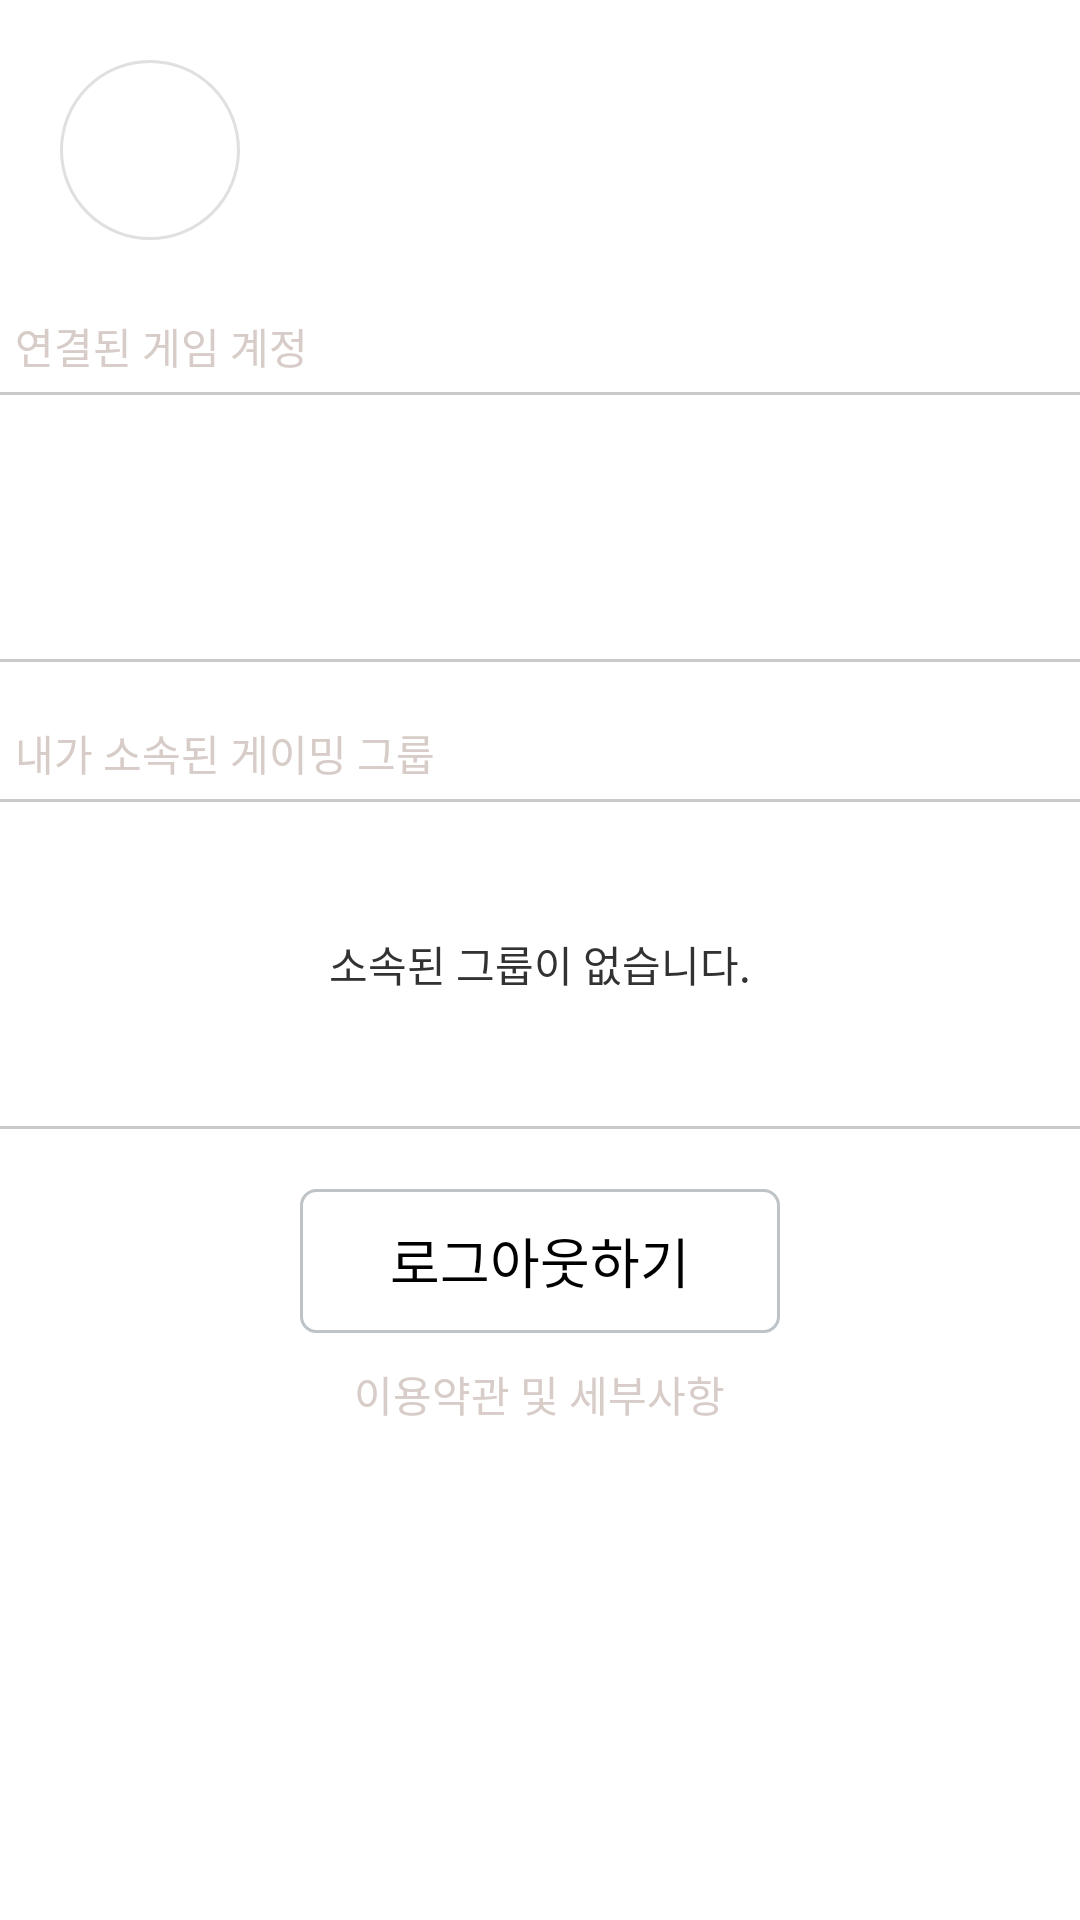

Write the Android layout XML for this screen, with the resource values it uses.
<!-- AndroidManifest.xml: application theme StyledIndicators -->
<!-- res/layout/fragment_etc.xml -->
<?xml version="1.0" encoding="utf-8"?>
<LinearLayout
        xmlns:android="http://schemas.android.com/apk/res/android"
        android:orientation="vertical"
        android:layout_width="fill_parent"
        android:layout_height="fill_parent"
        android:background="@android:color/white">
    <RelativeLayout
            android:layout_width="match_parent" android:layout_height="100dp"
            android:layout_gravity="center_vertical">
        <ImageView
                android:id="@+id/etc_profile_picture"
                android:layout_width="60dp" android:layout_height="60dp"
                android:background="@drawable/user_icon"
                android:layout_margin="20dp"/>
        <TextView
                android:id="@+id/etc_username"
                android:layout_width="wrap_content" android:layout_height="wrap_content"
                android:layout_toRightOf="@id/etc_profile_picture"
                android:layout_marginTop="26dp"
                android:textSize="24sp"/>
        <TextView
                android:id="@+id/etc_user_email"
                android:layout_width="wrap_content" android:layout_height="wrap_content"
                android:layout_toRightOf="@id/etc_profile_picture"
                android:layout_below="@id/etc_username"
                android:textColor="@color/cream_dark"/>
    </RelativeLayout>

    <TextView
            android:layout_width="wrap_content" android:layout_height="wrap_content"
            android:text="연결된 게임 계정"
            android:textColor="@color/cream_dark"
            android:layout_margin="5dp"/>

    <RelativeLayout
            android:layout_width="fill_parent" android:layout_height="90dp"
            android:background="@drawable/etc_stroke">

        <ImageView
                android:id="@+id/etc_game_bg"
                android:layout_width="match_parent" android:layout_height="90dp"
                android:scaleType="centerCrop"/>

        <ImageView
                android:layout_margin="10dp"
                android:id="@+id/etc_game_icon"
                android:layout_width="70dp" android:layout_height="70dp"
                android:layout_centerVertical="true"/>
        <TextView
                android:id="@+id/etc_game_name"
                android:layout_width="wrap_content" android:layout_height="wrap_content"
                android:textColor="@android:color/white"
                android:textSize="20sp"
                android:layout_margin="10dp"
                android:layout_alignParentRight="true"
                android:layout_alignParentBottom="true"
                android:textStyle="bold"/>

        <TextView
                android:id="@+id/etc_no_account"
                android:layout_width="wrap_content" android:layout_height="wrap_content"
                android:visibility="gone"
                android:text="연결된 게임 계정이 없습니다."
                android:layout_centerInParent="true"/>

    </RelativeLayout>

    <TextView
            android:layout_width="wrap_content" android:layout_height="wrap_content"
            android:text="내가 소속된 게이밍 그룹"
            android:textColor="@color/cream_dark"
            android:layout_marginTop="20dp"
            android:layout_marginLeft="5dp"
            android:layout_marginBottom="5dp"/>
    <TextView
            android:id="@+id/etc_no_group"
            android:layout_width="fill_parent" android:layout_height="110dp"
            android:background="@drawable/etc_stroke"
            android:text="소속된 그룹이 없습니다."
            android:gravity="center"
            />
    <RelativeLayout
            android:id="@+id/etc_group_container"
            android:layout_width="match_parent"
            android:layout_height="wrap_content"
            android:background="@drawable/etc_stroke"
            android:visibility="gone">

        <ImageView
                android:id="@+id/etc_group_icon"
                android:layout_width="50dp" android:layout_height="50dp"
                android:layout_margin="10dp"/>
        <LinearLayout android:layout_width="match_parent" android:layout_height="70dp"
                android:orientation="vertical"
                android:layout_toRightOf="@id/etc_group_icon"
                android:gravity="center_vertical">
            <TextView
                    android:id="@+id/etc_group_name"
                    android:layout_width="wrap_content" android:layout_height="wrap_content"
                    android:gravity="center_vertical"
                    android:paddingLeft="10dp"
                    android:textSize="18sp"/>
            <LinearLayout
                    android:layout_width="match_parent" android:layout_height="wrap_content"
                    android:orientation="horizontal"
                    android:paddingLeft="10dp"
                    android:layout_marginTop="5dp"
                    android:gravity="center_vertical">
                <TextView
                        android:id="@+id/etc_group_ini"
                        android:layout_width="wrap_content" android:layout_height="wrap_content"
                        android:textColor="@color/cream_dark"/>
                <ImageView
                        android:id="@+id/etc_group_game_icon"
                        android:layout_width="20dp" android:layout_height="20dp"
                        android:src="@drawable/lol_icon_bw"
                        android:layout_marginLeft="10dp"
                        android:layout_marginRight="10dp"/>
                <TextView
                        android:id="@+id/etc_group_game"
                        android:layout_width="wrap_content" android:layout_height="wrap_content"/>
            </LinearLayout>

        </LinearLayout>


        <LinearLayout
                android:layout_width="fill_parent" android:layout_height="40dp"
                android:orientation="horizontal"
                android:layout_below="@id/etc_group_icon"
                android:gravity="center_vertical"
                android:layout_marginBottom="5dp">
            <LinearLayout
                    android:layout_width="70dp" android:layout_height="40dp"
                    android:orientation="horizontal"
                    android:gravity="center">

                <ImageView
                        android:id="@+id/etc_ic_person"
                        android:layout_width="30dp" android:layout_height="30dp"
                        android:layout_below="@id/etc_group_icon"
                        android:src="@drawable/ic_person"/>
                <TextView
                        android:id="@+id/etc_group_mem"
                        android:layout_width="wrap_content" android:layout_height="wrap_content"/>

            </LinearLayout>


            <Button
                    android:id="@+id/etc_execute_redbomba"
                    android:layout_width="fill_parent" android:layout_height="30dp"
                    android:layout_marginLeft="10dp"
                    android:layout_marginRight="20dp"
                    android:background="@drawable/btn_red"
                    android:textColor="@android:color/white"
                    android:text="게이밍 그룹 홈으로 이동"/>

        </LinearLayout>

    </RelativeLayout>

    <Button
            android:id="@+id/logout"
            android:layout_width="wrap_content" android:layout_height="wrap_content"
            android:text="로그아웃하기"
            android:layout_gravity="center_horizontal"
            android:layout_marginTop="20dp"
            android:background="@drawable/btn_white"
            android:paddingLeft="30dp"
            android:paddingRight="30dp"/>

    <TextView
            android:id="@+id/terms_and_conditions"
            android:layout_width="wrap_content" android:layout_height="wrap_content"
            android:layout_marginTop="10dp"
            android:layout_gravity="center_horizontal"
            android:textColor="@color/cream_dark"
            android:text="이용약관 및 세부사항"/>

</LinearLayout>
<!-- resources referenced by this layout -->
<resources>
  <color name="cream_dark">#d7ccc8</color>
  <!-- drawable btn_red (drawable) -->
  <?xml version="1.0" encoding="utf-8"?>
  <selector xmlns:android="http://schemas.android.com/apk/res/android">
      <item android:state_pressed="true"
            android:drawable="@drawable/selected_btn_red"/>
  
      <item android:drawable="@drawable/unselected_btn_red"/>
  </selector>
  <!-- drawable btn_white (drawable) -->
  <?xml version="1.0" encoding="utf-8"?>
  <selector xmlns:android="http://schemas.android.com/apk/res/android">
      <item android:state_pressed="true"
            android:drawable="@drawable/selected_btn_white"/>
  
      <item android:drawable="@drawable/unselected_btn_white"/>
  </selector>
  <!-- drawable unselected_btn_red (drawable) -->
  <?xml version="1.0" encoding="utf-8"?>
  <layer-list xmlns:android="http://schemas.android.com/apk/res/android">
      <item>
          <shape android:shape="rectangle">
              <solid android:color="#e74c3c"/>
              <corners android:radius="5dp"/>
          </shape>
      </item>
  </layer-list>
  <!-- drawable selected_btn_white (drawable) -->
  <?xml version="1.0" encoding="utf-8"?>
  <layer-list xmlns:android="http://schemas.android.com/apk/res/android">
      <item>
          <shape android:shape="rectangle">
              <solid android:color="#bdc3c7"/>
              <corners android:radius="5dp"/>
              <stroke android:width="1dp"
                      android:color="#95a5a6"/>
          </shape>
      </item>
  </layer-list>
  <style name="CustomCirclePageIndicator">
          <item name="fillColor">#FF888888</item>
          <item name="strokeColor">#FF000000</item>
          <item name="strokeWidth">2dp</item>
          <item name="radius">10dp</item>
          <item name="centered">true</item>
      </style>
  <style name="CustomLinePageIndicator">
          <item name="strokeWidth">4dp</item>
          <item name="lineWidth">30dp</item>
          <item name="unselectedColor">#FF888888</item>
          <item name="selectedColor">#FF880000</item>
      </style>
  <style name="CustomTabPageIndicator" parent="Widget.TabPageIndicator">
          <item name="android:background">@drawable/tab_indicator_ab_example</item>
          <item name="android:textAppearance">@style/CustomTabPageIndicator.Text</item>
          <item name="android:textColor">#FF555555</item>
          <item name="android:textSize">16sp</item>
          
          
          
          
          
          
          
          
          
  
      </style>
  <style name="CustomUnderlinePageIndicator">
          <item name="selectedColor">#FFCC0000</item>
          <item name="android:background">#FFCCCCCC</item>
          <item name="fadeLength">1000</item>
          <item name="fadeDelay">1000</item>
      </style>
  <style name="MyActionBar" parent="@android:style/Widget.Holo.Light.ActionBar">
          <item name="android:background">@color/actionbarColor</item>
          <item name="android:titleTextStyle">@style/MyActionBarTitleText</item>
          <item name="android:icon">@drawable/ic_action_arena</item>
      </style>
  <style name="MyActionBarTabText" parent="@android:style/Widget.Holo.Light.ActionBar.TabText">
          <item name="android:textColor">@color/actionbar_text</item>
          
      </style>
  <color name="white">#ffffff</color>
  <color name="red_alrizarin">#e74f40</color>
  <style name="CustomTabPageIndicator.Text" parent="android:TextAppearance.Medium">
          <item name="android:typeface">monospace</item>
      </style>
  <color name="actionbarColor">#e85344</color>
  <style name="MyActionBarTitleText" parent="@android:style/TextAppearance.Holo.Widget.ActionBar.Title">
          <item name="android:textColor">@color/actionbar_text</item>
          
      </style>
  <color name="actionbar_text">#ecf0f1</color>
</resources>
